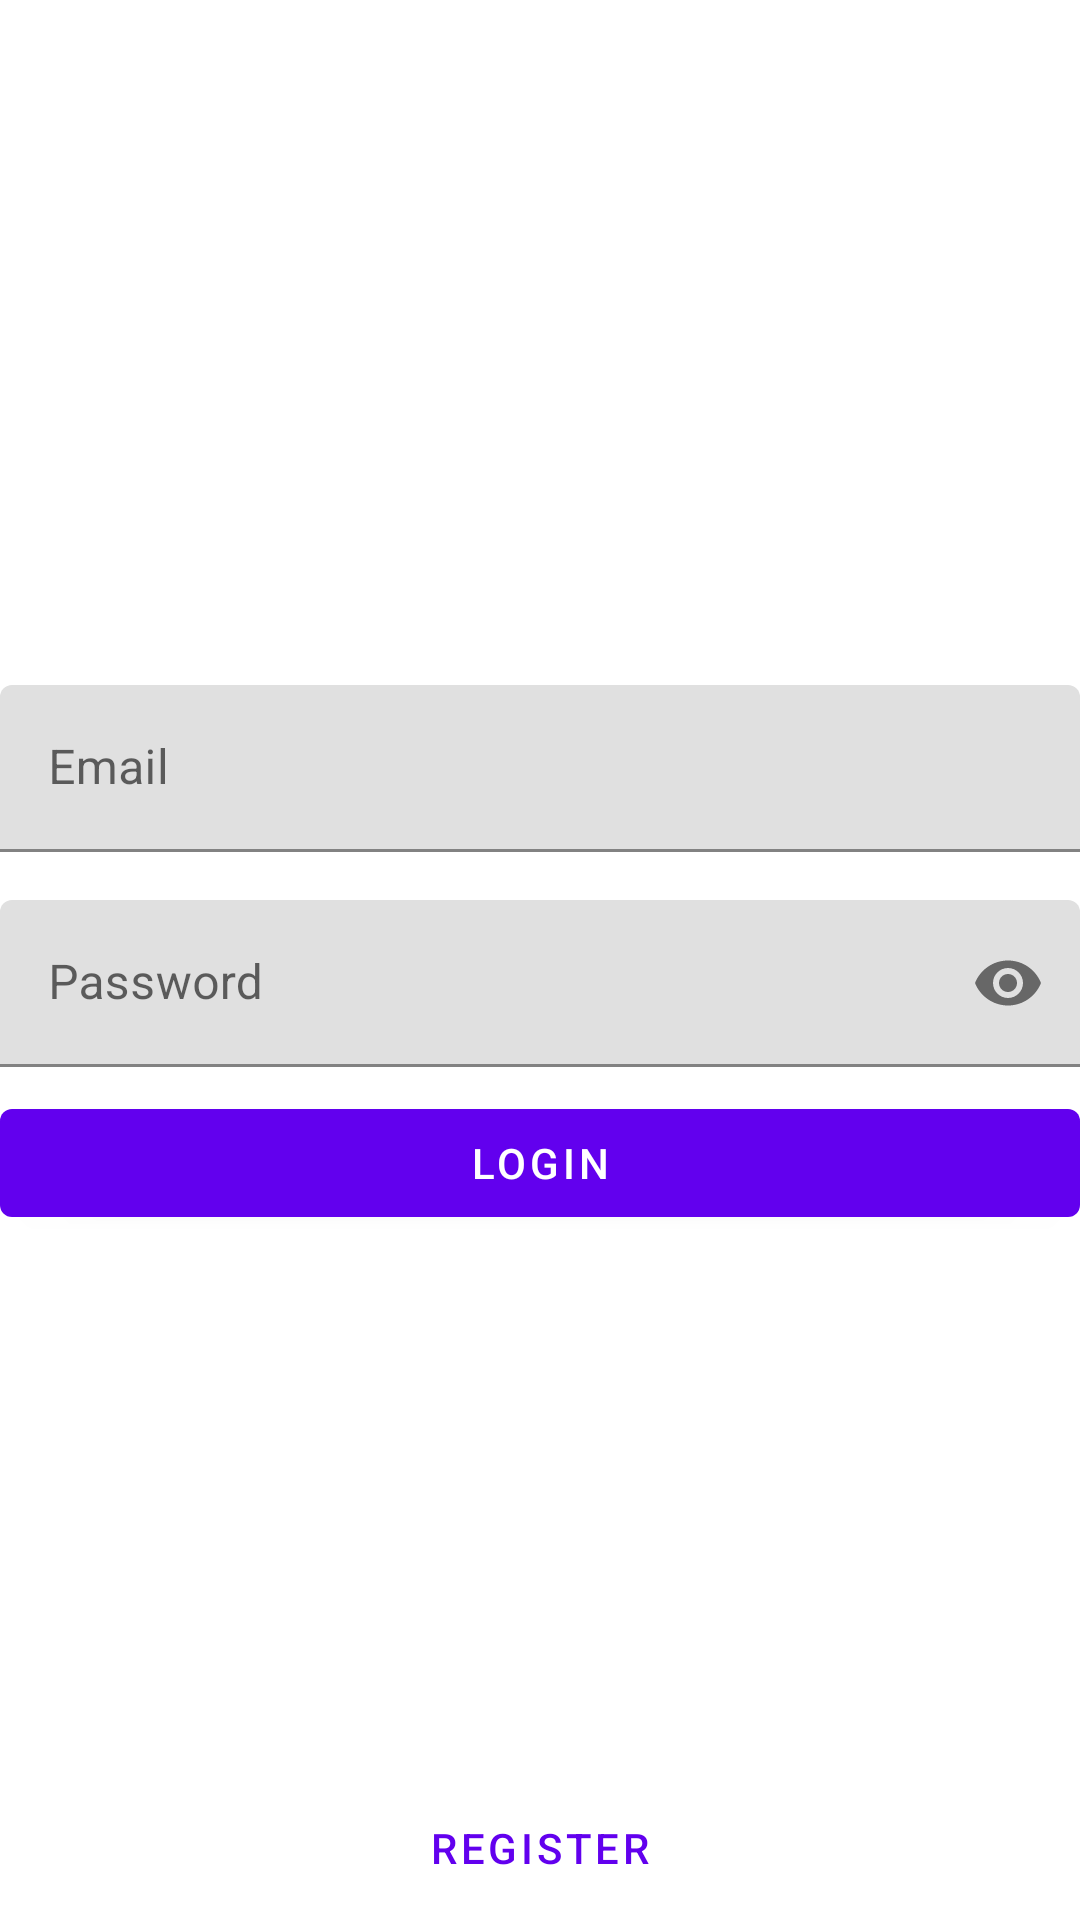

Reconstruct the res/layout file that produces this screen, plus the resources it refers to.
<!-- AndroidManifest.xml: application theme Theme.DataImplementation -->
<!-- res/layout/login_fragment.xml -->
<?xml version="1.0" encoding="utf-8"?>
<layout xmlns:android="http://schemas.android.com/apk/res/android"
    xmlns:app="http://schemas.android.com/apk/res-auto">
    <RelativeLayout
        android:layout_width="match_parent"
        android:layout_margin="16dp"
        android:layout_height="match_parent">

        <LinearLayout
            android:layout_width="match_parent"
            android:orientation="vertical"
            android:layout_centerVertical="true"
            android:layout_height="wrap_content">


            <com.google.android.material.textfield.TextInputLayout
                android:id="@+id/textInputLayoutEmail"
                android:layout_width="match_parent"
                app:hintEnabled="true"
                android:layout_height="wrap_content">

                <com.google.android.material.textfield.TextInputEditText
                    android:id="@+id/textInputEditTextEmail"
                    android:layout_width="match_parent"
                    android:hint="Email"
                    android:inputType="textEmailAddress"
                    android:layout_height="wrap_content"/>


            </com.google.android.material.textfield.TextInputLayout>
            <com.google.android.material.textfield.TextInputLayout
                android:id="@+id/textInputLayoutPassword"
                android:layout_width="match_parent"
                app:hintEnabled="true"
                app:endIconMode="password_toggle"
                android:layout_marginTop="16dp"
                android:layout_height="wrap_content">

                <com.google.android.material.textfield.TextInputEditText
                    android:id="@+id/textInputEditTextPassword"
                    android:layout_width="match_parent"
                    android:hint="Password"
                    android:inputType="textPassword"
                    android:layout_height="wrap_content"/>


            </com.google.android.material.textfield.TextInputLayout>
            <com.google.android.material.button.MaterialButton
                android:id="@+id/buttonLogin"
                android:layout_marginTop="8dp"
                android:text="Login"
                android:layout_width="match_parent"
                android:layout_height="match_parent"/>


        </LinearLayout>
        <com.google.android.material.button.MaterialButton
            android:id="@+id/buttonRegister"
            android:layout_width="wrap_content"
            android:text="Register"
            style="@style/Widget.MaterialComponents.Button.TextButton"
            android:layout_centerHorizontal="true"
            android:layout_alignParentBottom="true"
            android:layout_height="wrap_content"/>









    </RelativeLayout>

</layout>
<!-- resources referenced by this layout -->
<resources>
  <style name="Theme.DataImplementation" parent="Theme.MaterialComponents.DayNight.DarkActionBar">
          
          <item name="colorPrimary">@color/purple_500</item>
          <item name="colorPrimaryVariant">@color/purple_700</item>
          <item name="colorOnPrimary">@color/white</item>
          
          <item name="colorSecondary">@color/teal_200</item>
          <item name="colorSecondaryVariant">@color/teal_700</item>
          <item name="colorOnSecondary">@color/black</item>
          
          <item name="android:statusBarColor" tools:targetApi="l">?attr/colorPrimaryVariant</item>
          
      </style>
  <!-- not gathered from this repository: default colours our renderer supplied (Android Studio template values) -->
  <color name="purple_500">#FF6200EE</color>
  <color name="purple_700">#FF3700B3</color>
  <color name="teal_200">#FF03DAC5</color>
  <color name="teal_700">#FF018786</color>
  <color name="black">#FF000000</color>
  <color name="white">#FFFFFFFF</color>
</resources>
